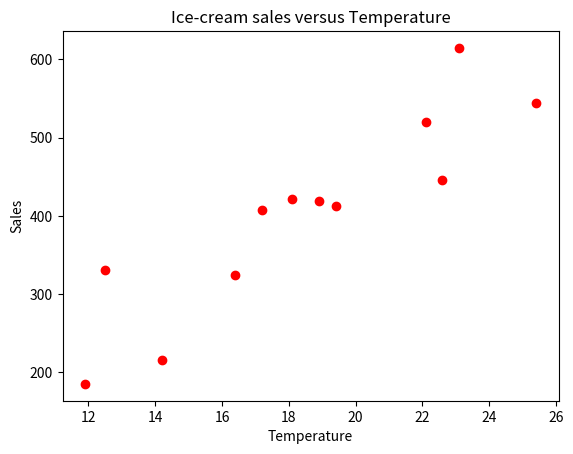

Write the Python code that produced this figure.
# Exercise 62 Drawing a Scatter Plot to Study the Data between Ice Cream
# Sales versus Temperature
# ------------------------------------------------------------------------------



import matplotlib.pyplot as plt

temperature = [14.2, 16.4, 11.9, 12.5, 18.9, 22.1, 19.4, 23.1, 25.4, 18.1, 22.6,
17.2] # => temperature is (x)
sales = [215.20, 325.00, 185.20, 330.20, 418.60, 520.25, 412.20, 614.60, 544.80,
421.40, 445.50, 408.10] # => sales is (y)

plt.title('Ice-cream sales versus Temperature')
plt.xlabel('Temperature')
plt.ylabel('Sales')
plt.scatter(temperature,sales, color='red')
plt.show()
